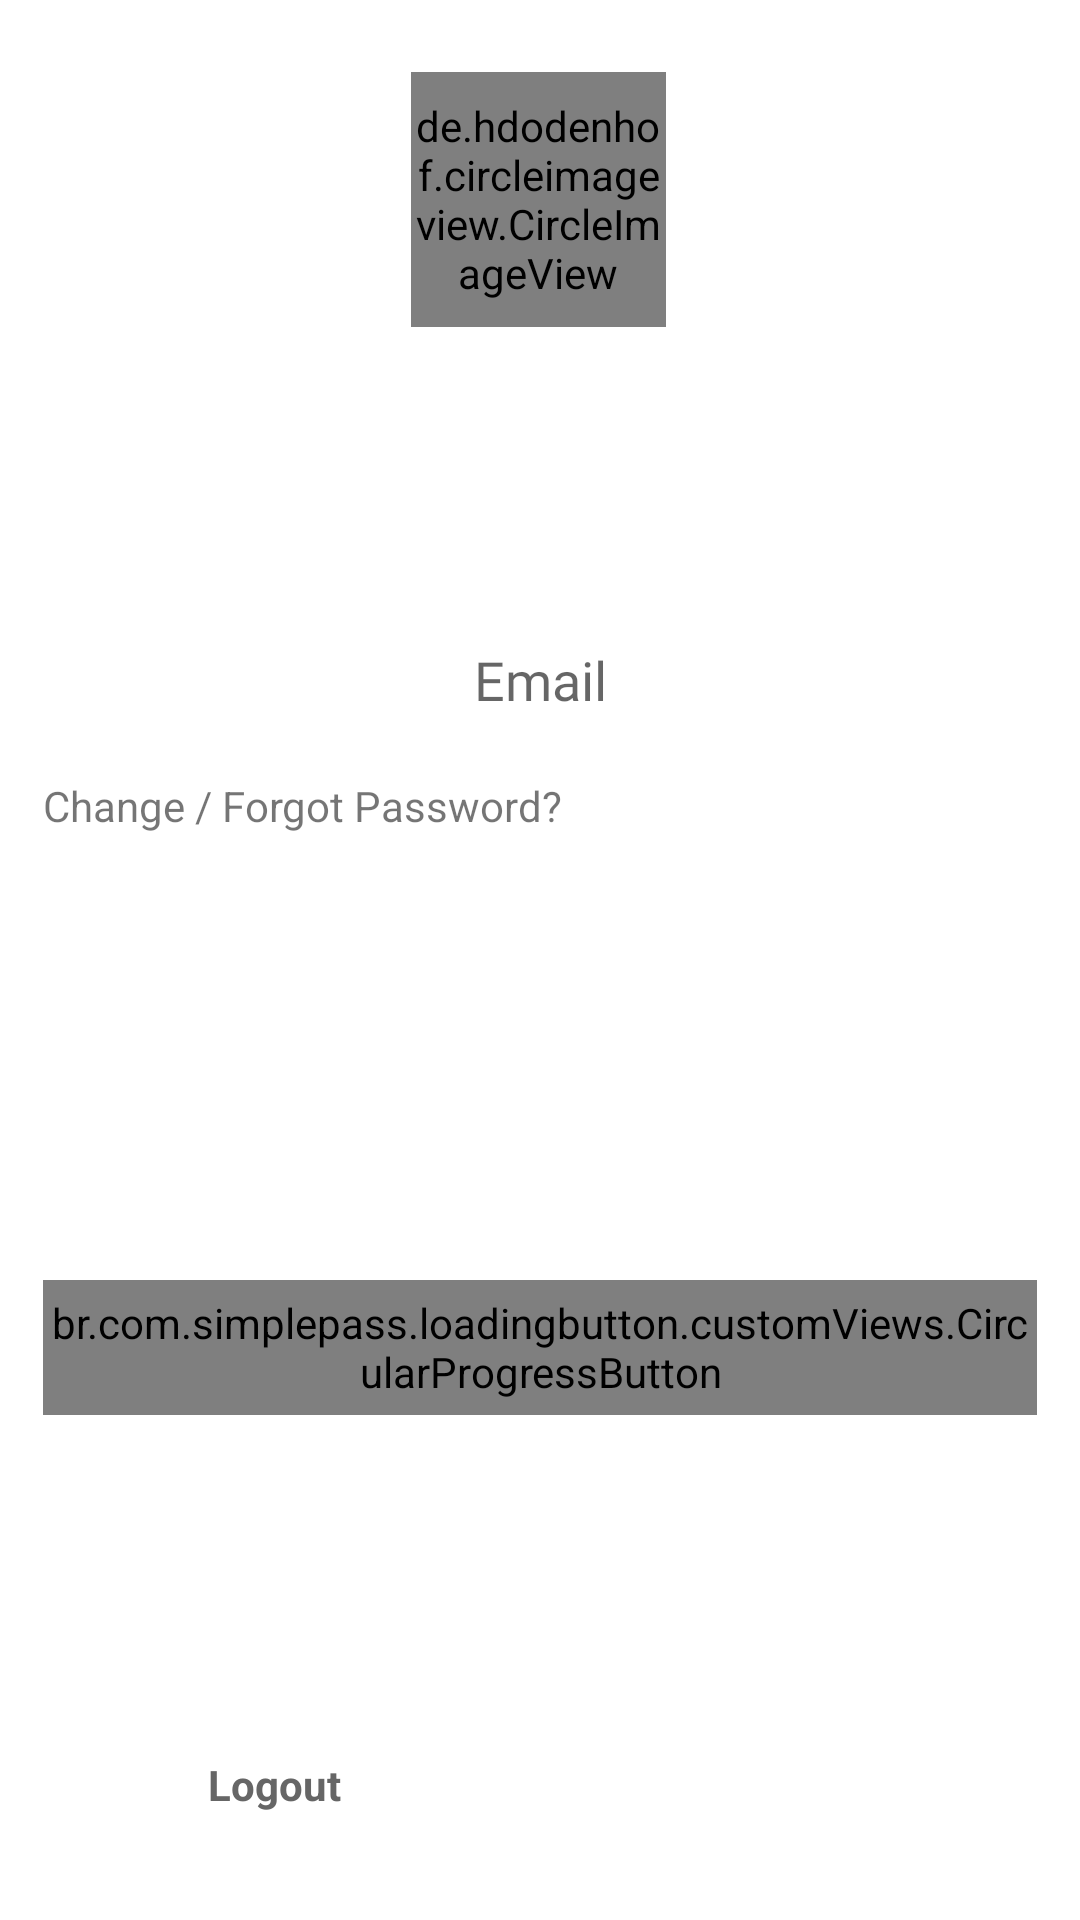

Write the Android layout XML for this screen, with the resource values it uses.
<!-- AndroidManifest.xml: application theme Theme.Habitude -->
<!-- res/layout/fragment_profile.xml -->
<?xml version="1.0" encoding="utf-8"?>
<androidx.core.widget.NestedScrollView xmlns:android="http://schemas.android.com/apk/res/android"
    xmlns:app="http://schemas.android.com/apk/res-auto"
    xmlns:tools="http://schemas.android.com/tools"
    android:layout_width="match_parent"
    android:layout_height="match_parent"
    tools:context=".fragments.habits.ProfileFragment"
    android:fillViewport="true">

    <androidx.constraintlayout.widget.ConstraintLayout
        android:layout_width="match_parent"
        android:layout_height="match_parent">

        <de.hdodenhof.circleimageview.CircleImageView
            android:id="@+id/civ_user"
            android:layout_width="85dp"
            android:layout_height="85dp"
            android:layout_marginTop="24dp"
            android:src="@drawable/no_image_small"
            app:layout_constraintEnd_toEndOf="@id/guideline2"
            app:layout_constraintHorizontal_bias="0.498"
            app:layout_constraintStart_toStartOf="@id/guideline1"
            app:layout_constraintTop_toTopOf="parent" />

        <de.hdodenhof.circleimageview.CircleImageView
            android:id="@+id/civ_edit"
            android:layout_width="28dp"
            android:layout_height="28dp"
            android:layout_marginTop="50dp"
            android:background="@drawable/settings_items_background"
            android:backgroundTint="#5E85F9"
            android:src="@drawable/ic_edit"
            android:visibility="invisible"
            app:layout_constraintBottom_toBottomOf="@id/civ_user"
            app:layout_constraintEnd_toEndOf="@id/civ_user" />

        <EditText
            android:id="@+id/et_name"
            android:layout_width="0dp"
            android:layout_height="45dp"
            android:layout_marginTop="40dp"
            android:background="@drawable/btn_white_background"
            android:fontFamily="@font/poppins_light"
            android:gravity="center"
            android:hint="@string/profile_name"
            android:singleLine="true"
            android:visibility="invisible"
            app:layout_constraintEnd_toStartOf="@+id/guideline2"
            app:layout_constraintStart_toStartOf="@+id/guideline1"
            app:layout_constraintTop_toBottomOf="@+id/civ_user" />

        <TextView
            android:id="@+id/tv_name"
            android:layout_width="0dp"
            android:layout_height="45dp"
            android:layout_marginTop="40dp"
            android:background="@drawable/btn_white_background"
            android:fontFamily="@font/poppins_light"
            android:gravity="center"
            android:singleLine="true"
            android:textStyle="bold"
            android:textSize="18sp"
            tools:text="Name"
            app:layout_constraintEnd_toStartOf="@+id/guideline2"
            app:layout_constraintStart_toStartOf="@+id/guideline1"
            app:layout_constraintTop_toBottomOf="@+id/civ_user" />

        <EditText
            android:id="@+id/et_email"
            android:layout_width="0dp"
            android:layout_height="45dp"
            android:layout_marginTop="10dp"
            android:background="@drawable/btn_white_background"
            android:enabled="false"
            android:fontFamily="@font/poppins_light"
            android:gravity="center"
            android:hint="@string/profile_email"
            android:singleLine="true"
            android:textColor="@color/g_hint"
            app:layout_constraintEnd_toEndOf="@id/guideline2"
            app:layout_constraintStart_toStartOf="@id/guideline1"
            app:layout_constraintTop_toBottomOf="@id/et_name" />

        <TextView
            android:id="@+id/tv_update_password"
            android:layout_width="wrap_content"
            android:layout_height="wrap_content"
            android:layout_marginTop="10dp"
            android:background="@drawable/textview_selector"
            android:text="@string/profile_change_forgot_password"
            app:layout_constraintStart_toStartOf="@id/guideline1"
            app:layout_constraintTop_toBottomOf="@+id/et_email" />

        <br.com.simplepass.loadingbutton.customViews.CircularProgressButton
            android:id="@+id/btn_edit_profile"
            android:layout_width="0dp"
            android:layout_height="45dp"
            android:background="@drawable/btn_background"
            android:fontFamily="@font/poppins_light"
            android:text="@string/profile_edit"
            android:textAllCaps="false"
            android:textColor="@color/white"
            android:textSize="12sp"
            android:textStyle="bold"
            app:layout_constraintBottom_toBottomOf="parent"
            app:layout_constraintEnd_toEndOf="@id/guideline2"
            app:layout_constraintStart_toStartOf="@id/guideline1"
            app:layout_constraintTop_toBottomOf="@+id/tv_update_password"
            android:layout_marginBottom="20dp"/>

        <br.com.simplepass.loadingbutton.customViews.CircularProgressButton
            android:id="@+id/btn_save_profile"
            android:layout_width="0dp"
            android:layout_height="45dp"
            android:background="@drawable/btn_background"
            android:fontFamily="@font/poppins_light"
            android:text="@string/profile_save"
            android:visibility="gone"
            android:textAllCaps="false"
            android:textColor="@color/white"
            android:textSize="12sp"
            android:textStyle="bold"
            app:layout_constraintBottom_toBottomOf="parent"
            app:layout_constraintEnd_toEndOf="@id/guideline2"
            app:layout_constraintStart_toStartOf="@id/guideline1"
            app:layout_constraintTop_toBottomOf="@+id/tv_update_password"
            android:layout_marginBottom="20dp"/>

        <LinearLayout
            android:id="@+id/ll_log_out"
            android:layout_width="0dp"
            android:layout_height="wrap_content"
            android:orientation="horizontal"
            android:layout_marginBottom="25dp"
            app:layout_constraintBottom_toBottomOf="parent"
            app:layout_constraintStart_toStartOf="@id/guideline1"
            app:layout_constraintEnd_toEndOf="@id/guideline2"
            android:layout_marginTop="10dp">

            <ImageView
                android:layout_width="40dp"
                android:layout_height="40dp"
                android:src="@drawable/ic_logout"
                android:layout_gravity="center_vertical"
                android:background="@drawable/settings_items_background"
                app:tint="@color/white"
                />

            <TextView
                android:id="@+id/tv_logout"
                android:layout_width="0dp"
                android:layout_height="wrap_content"
                android:layout_gravity="center_vertical"
                android:layout_marginStart="15dp"
                android:layout_weight="1"
                android:text="@string/profile_logout"
                android:textColor="@color/g_hint"
                android:textStyle="bold" />
        </LinearLayout>

        <ProgressBar
            android:id="@+id/progressbar_profile"
            android:layout_width="wrap_content"
            android:layout_height="wrap_content"
            android:indeterminateTint="@color/g_hint"
            android:visibility="gone"
            app:layout_constraintBottom_toBottomOf="@+id/btn_edit_profile"
            app:layout_constraintEnd_toEndOf="@+id/btn_edit_profile"
            app:layout_constraintStart_toStartOf="@+id/btn_edit_profile"
            app:layout_constraintTop_toTopOf="@+id/btn_edit_profile" />

        <androidx.constraintlayout.widget.Guideline
            android:id="@+id/guideline1"
            android:layout_width="wrap_content"
            android:layout_height="wrap_content"
            android:orientation="vertical"
            app:layout_constraintGuide_percent="0.04" />

        <androidx.constraintlayout.widget.Guideline
            android:id="@+id/guideline2"
            android:layout_width="wrap_content"
            android:layout_height="wrap_content"
            android:orientation="vertical"
            app:layout_constraintGuide_percent="0.96" />

    </androidx.constraintlayout.widget.ConstraintLayout>
</androidx.core.widget.NestedScrollView>
<!-- resources referenced by this layout -->
<resources>
  <color name="g_hint">#666666</color>
  <color name="white">#FFFFFFFF</color>
  <!-- drawable btn_background (drawable-anydpi-v24) -->
  <?xml version="1.0" encoding="utf-8"?>
  <shape android:shape="rectangle" xmlns:android="http://schemas.android.com/apk/res/android">
  <solid android:color="@color/g_blue"/>
      <corners android:radius="3dp"/>
  </shape>
  <!-- drawable no_image_small: png bitmap (drawable-anydpi-v24, 22652 bytes) -->
  <!-- drawable textview_selector (drawable) -->
  <?xml version="1.0" encoding="utf-8"?>
  <selector xmlns:android="http://schemas.android.com/apk/res/android">
      <item android:state_hovered="true">
          <shape>
              <solid android:color="@android:color/transparent" />
              <stoke android:color="@android:color/black" android:width="1dp"/>
          </shape>
      </item>
  </selector>
  <string name="profile_change_forgot_password">Change / Forgot Password?</string>
  <string name="profile_edit">Edit</string>
  <string name="profile_email">Email</string>
  <string name="profile_logout">Logout</string>
  <string name="profile_name">Name</string>
  <string name="profile_save">Save</string>
  <style name="Theme.Habitude" parent="Theme.MaterialComponents.DayNight.NoActionBar">
          
          <item name="colorPrimary">@color/colorPrimary</item>
          <item name="colorPrimaryVariant">@color/colorPrimary</item>
          <item name="colorOnPrimary">@color/white</item>
          
          <item name="colorSecondary">@color/teal_200</item>
          <item name="colorSecondaryVariant">@color/teal_700</item>
          <item name="colorOnSecondary">@color/black</item>
          
          <item name="android:statusBarColor" tools:targetApi="l">?attr/colorPrimaryVariant</item>
          <item name="android:windowFullscreen">true</item>
          
      </style>
  <color name="g_blue">#000DAE</color>
  <color name="colorPrimary">#0C90F1</color>
  <color name="teal_200">#FF03DAC5</color>
  <color name="teal_700">#FF018786</color>
  <color name="black">#FF000000</color>
</resources>
